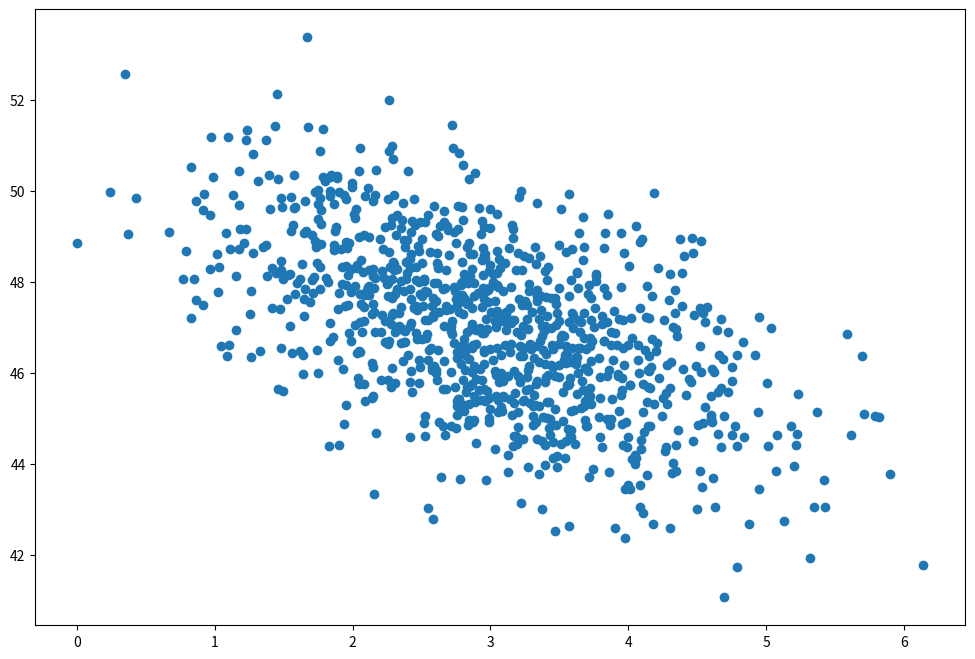

Reproduce this figure in Python.
import numpy as np
import matplotlib.pyplot as plt

page_load_time = np.random.normal(3.0, 1.0, 1000)
purchase_amount = np.random.normal(50.0, 1.5, 1000) - page_load_time

plt.figure(figsize=(12, 8))
plt.scatter(page_load_time, purchase_amount)
plt.show()

